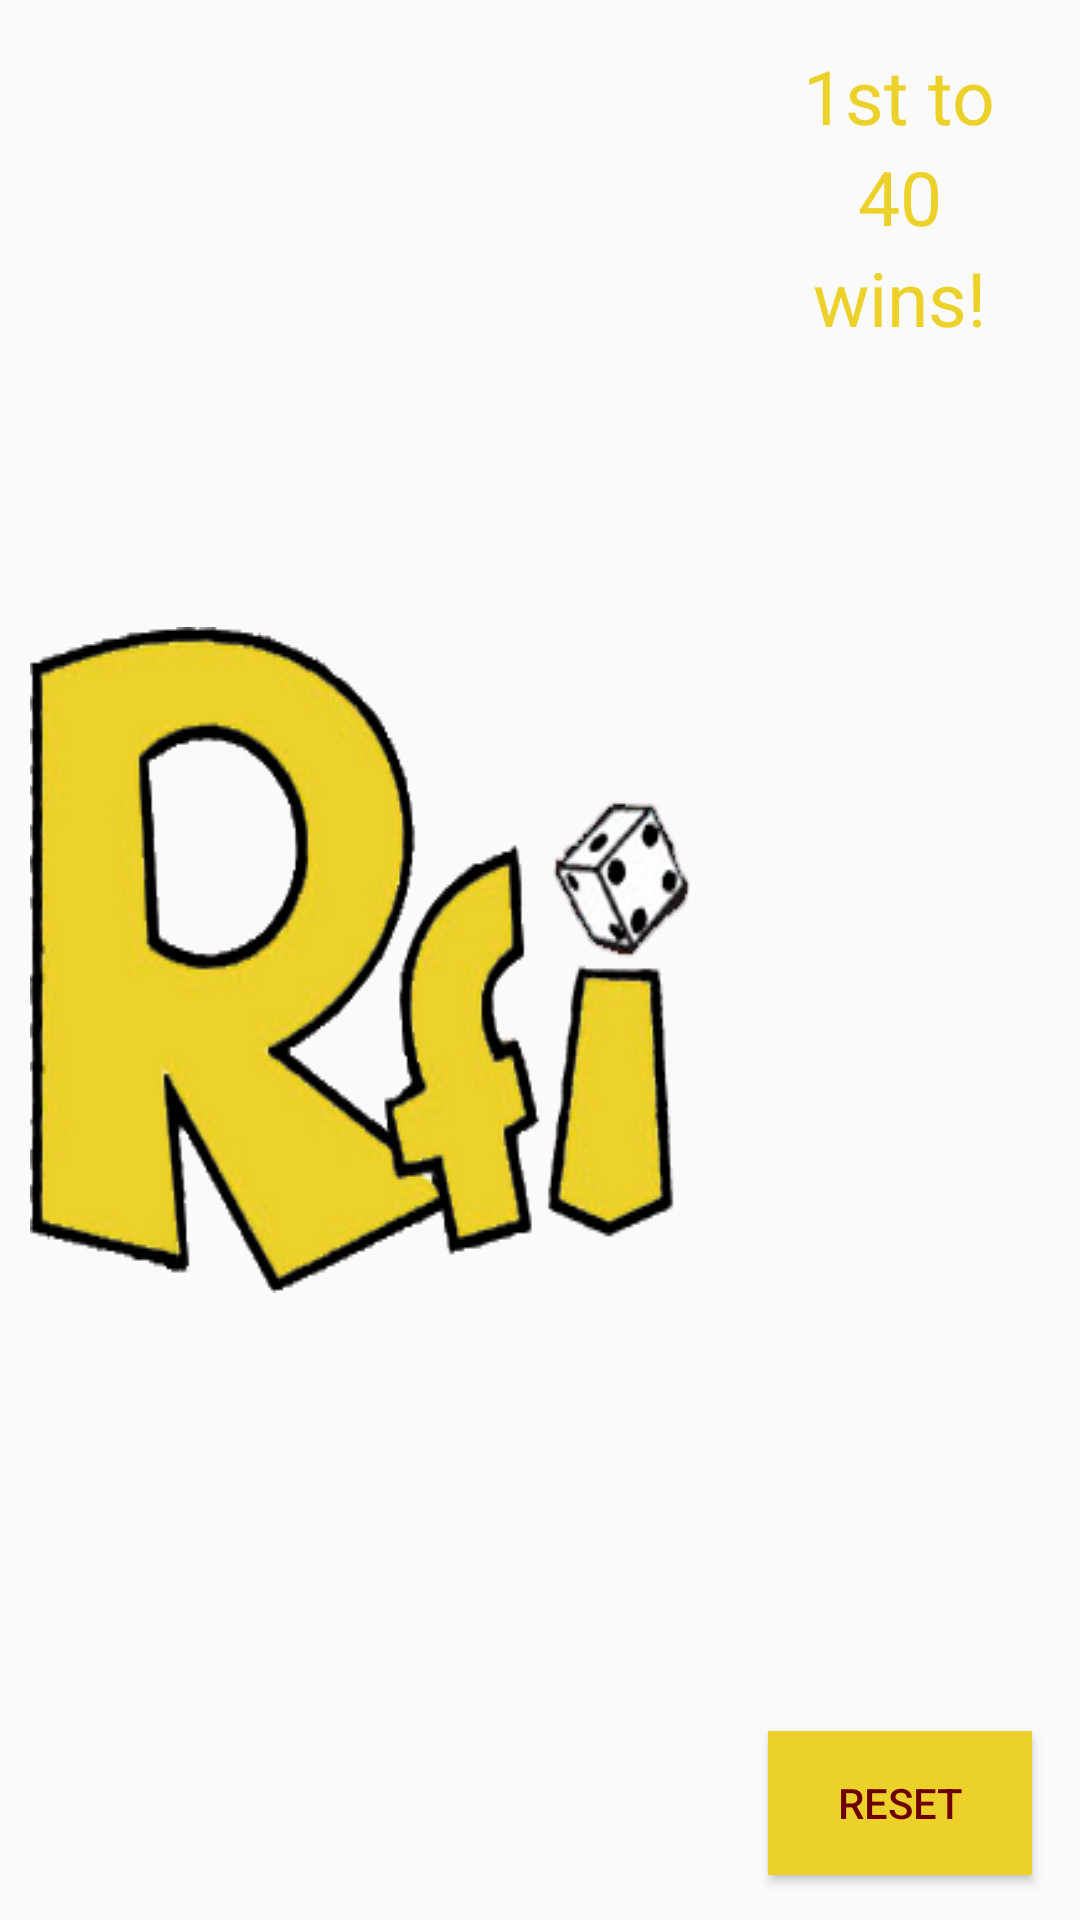

This screen was rendered from an Android layout file. Write that file and the resources it references.
<!-- AndroidManifest.xml: application theme AppTheme -->
<!-- res/layout/logo_area.xml -->
<?xml version="1.0" encoding="utf-8"?>
<LinearLayout xmlns:android="http://schemas.android.com/apk/res/android"
    android:orientation="horizontal" android:layout_width="match_parent"
    android:layout_height="match_parent">

    <RelativeLayout
        android:layout_width="match_parent"
        android:layout_height="match_parent"
        android:layout_weight="1">

        <ImageView
            android:layout_width="wrap_content"
            android:layout_height="wrap_content"
            android:id="@+id/logoIV"
            android:layout_centerVertical="true"
            android:layout_centerHorizontal="true"
            android:background="@drawable/rfi_logo"
            android:layout_margin="10dp" />
    </RelativeLayout>

    <RelativeLayout
        android:layout_width="match_parent"
        android:layout_height="match_parent"
        android:layout_weight="2">

        <TextView
            android:layout_width="wrap_content"
            android:layout_height="wrap_content"
            android:text="1st to"
            android:id="@+id/firsttoTV"
            android:textSize="25dp"
            android:textColor="#ecd12b"
            android:layout_alignParentTop="true"
            android:layout_centerHorizontal="true"
            android:layout_marginTop="15dp"
            android:textIsSelectable="true" />

        <TextView
            android:layout_width="wrap_content"
            android:layout_height="wrap_content"
            android:text="40"
            android:id="@+id/fortyTV"
            android:textSize="25dp"
            android:textColor="#ecd12b"
            android:layout_below="@+id/firsttoTV"
            android:layout_centerHorizontal="true"
            android:textIsSelectable="true" />

        <TextView
            android:layout_width="wrap_content"
            android:layout_height="wrap_content"
            android:text="wins!"
            android:id="@+id/winsTV"
            android:textSize="25dp"
            android:textColor="#ecd12b"
            android:layout_below="@+id/fortyTV"
            android:layout_centerHorizontal="true"
            android:textIsSelectable="true" />

        <Button
            android:layout_width="wrap_content"
            android:layout_height="wrap_content"
            android:text="RESET"
            android:id="@+id/resetBtn"
            android:layout_alignParentBottom="true"
            android:layout_centerHorizontal="true"
            android:background="#ecd12b"
            android:layout_marginBottom="15dp"
            android:textColor="#6c0000" />
    </RelativeLayout>
</LinearLayout>
<!-- resources referenced by this layout -->
<resources>
  <!-- drawable rfi_logo: png bitmap (drawable, 61021 bytes) -->
  <style name="AppTheme" parent="Theme.AppCompat.Light.DarkActionBar">
          <item name="windowActionBar">false</item>
          <item name="android:windowNoTitle">true</item>
  
      </style>
</resources>
